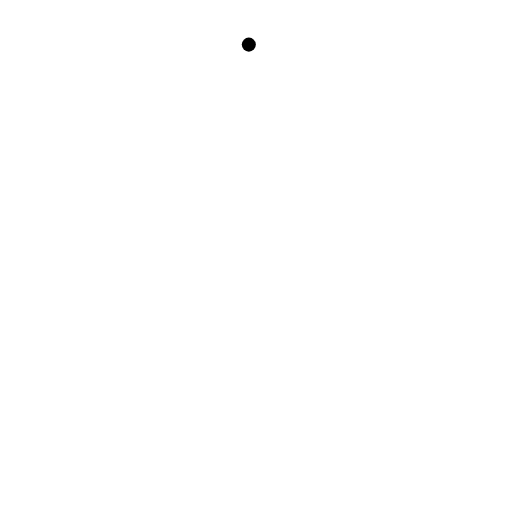
t = 0.00 s
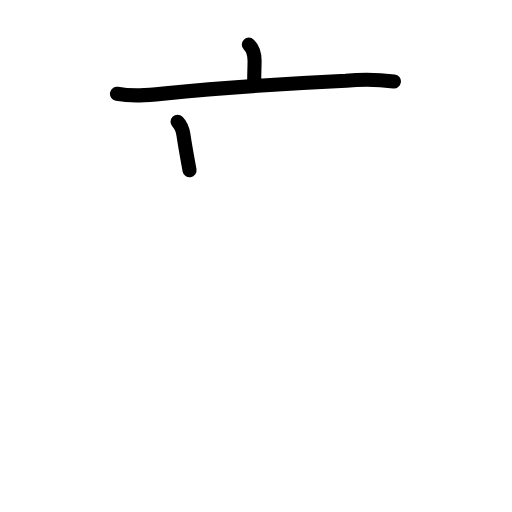
t = 2.75 s
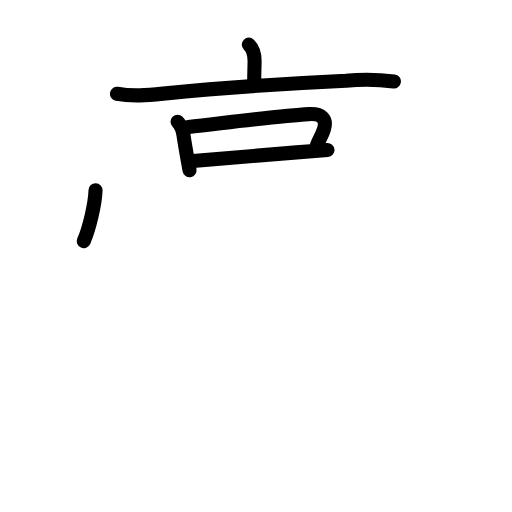
t = 5.75 s
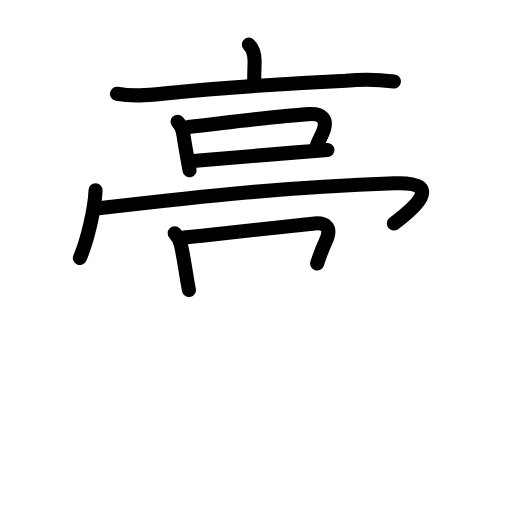
t = 8.42 s
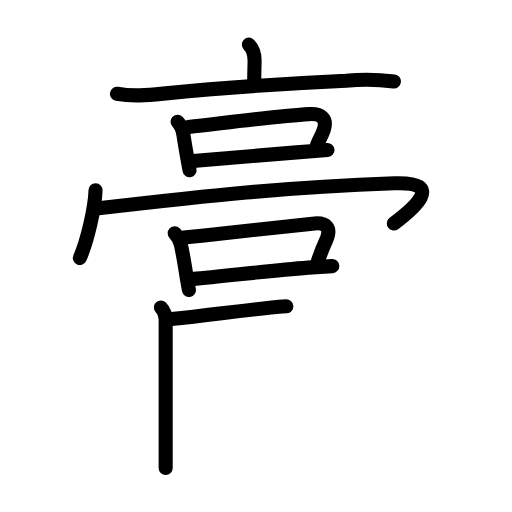
t = 11.19 s
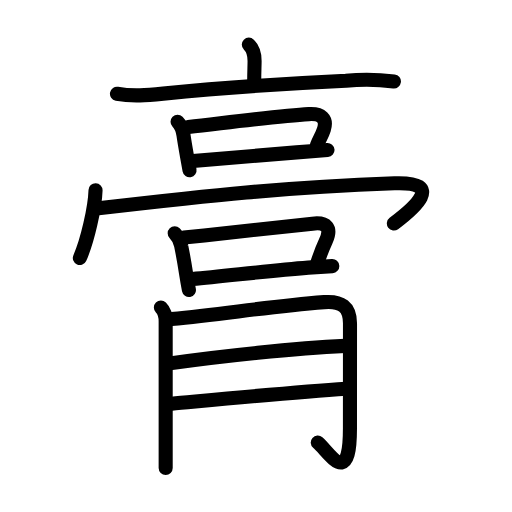
t = 14.00 s

The animated SVG that drew these frames (rendered in a browser with its animation timeline set to each time). Animation: 46 SMIL elements (animate=46); one cycle of 14.00 s.

<?xml version="1.0" encoding="UTF-8"?>
<!--
AniKanjiVG is licensed by CC-BY-SA Paul C. Sommerhoff (https://bitbucket.org/sommerhoff/anikanjivg).
AniKanjiVG uses KanjiVG which is licensed by CC-BY-SA Ulrich Apel (http://kanjivg.tagaini.net).
See also http://creativecommons.org/licenses/by-sa/3.0/
-->
<svg xmlns:kvg='http://kanjivg.tagaini.net' xmlns='http://www.w3.org/2000/svg' width='109' height='109' viewBox='0 0 109 109' style='fill:none;stroke:#000000;stroke-width:3;stroke-linecap:round;stroke-linejoin:round;' id="kvg:kanji_0818f"><g id="kvg:0818f" kvg:element="膏"><g id="kvg:0818f-g1" kvg:element="高" kvg:variant="true" kvg:position="top" kvg:radical="nelson"><g id="kvg:0818f-g2" kvg:position="top"><g id="kvg:0818f-g3" kvg:element="亠"><path id="kvg:0818f-s1" kvg:type="㇑a" d="M52.97,9.5c0.89,0.89,1.23,2.25,1.23,3.47c0,1.03-0.08,2.49-0.08,4.16"><animate attributeName="d" begin="0.0s" dur="0.5s" from="M52.97,9.5C52.97,9.5,52.97,9.5,52.97,9.5" to="M52.97,9.5c0.89,0.89,1.23,2.25,1.23,3.47" />
<animate attributeName="d" begin="0.5s" dur="0.5s" from="M52.97,9.5c0.89,0.89,1.23,2.25,1.23,3.47c0,0,0,0,0,0,0" to="M52.97,9.5c0.89,0.89,1.23,2.25,1.23,3.47c0,1.03-0.08,2.49-0.08,4.16" />
</path>
<path id="kvg:0818f-s2" kvg:type="㇐" d="M24.9,19.95c3.29,0.62,6.52,0.31,9.85-0.02c10.31-1.01,27.31-2.2,38.89-2.74c3.41-0.32,6.82-0.27,10.22,0.14"><animate attributeName="d" begin="1.0s" dur="0.3333333333333333s" from="M24.9,19.95C24.9,19.95,24.9,19.95,24.9,19.95" to="M24.9,19.95c3.29,0.62,6.52,0.31,9.85-0.02" />
<animate attributeName="d" begin="1.3333333333333333s" dur="0.3333333333333333s" from="M24.9,19.95c3.29,0.62,6.52,0.31,9.85-0.02c0,0,0,0,0,0,0" to="M24.9,19.95c3.29,0.62,6.52,0.31,9.85-0.02c10.31-1.01,27.31-2.2,38.89-2.74" />
<animate attributeName="d" begin="1.6666666666666665s" dur="0.3333333333333333s" from="M24.9,19.95c3.29,0.62,6.52,0.31,9.85-0.02c10.31-1.01,27.31-2.2,38.89-2.74c0,0,0,0,0,0,0" to="M24.9,19.95c3.29,0.62,6.52,0.31,9.85-0.02c10.31-1.01,27.31-2.2,38.89-2.74c3.41-0.32,6.82-0.27,10.22,0.14" />
<animate attributeName="d" begin="0s" dur="1.0s" from="M-100,-100" to="M-100,-100" />
</path>
</g>
<g id="kvg:0818f-g4" kvg:element="口"><path id="kvg:0818f-s3" kvg:type="㇑" d="M37.8,25.91c0.77,0.77,1.1,1.75,1.26,2.83c0.27,1.84,0.52,3.21,0.77,4.62c0.16,0.9,0.33,1.82,0.52,2.89"><animate attributeName="d" begin="2.0s" dur="0.3333333333333333s" from="M37.8,25.91C37.8,25.91,37.8,25.91,37.8,25.91" to="M37.8,25.91c0.77,0.77,1.1,1.75,1.26,2.83" />
<animate attributeName="d" begin="2.3333333333333335s" dur="0.3333333333333333s" from="M37.8,25.91c0.77,0.77,1.1,1.75,1.26,2.83c0,0,0,0,0,0,0" to="M37.8,25.91c0.77,0.77,1.1,1.75,1.26,2.83c0.27,1.84,0.52,3.21,0.77,4.62" />
<animate attributeName="d" begin="2.6666666666666665s" dur="0.3333333333333333s" from="M37.8,25.91c0.77,0.77,1.1,1.75,1.26,2.83c0.27,1.84,0.52,3.21,0.77,4.62c0,0,0,0,0,0,0" to="M37.8,25.91c0.77,0.77,1.1,1.75,1.26,2.83c0.27,1.84,0.52,3.21,0.77,4.62c0.16,0.9,0.33,1.82,0.52,2.89" />
<animate attributeName="d" begin="0s" dur="2.0s" from="M-100,-100" to="M-100,-100" />
</path>
<path id="kvg:0818f-s4" kvg:type="㇕b" d="M40.1,27.04c10.38-1.19,19.75-2.39,25.65-2.74c2.68-0.16,3.91,1.01,3.21,3.22c-0.4,1.27-0.97,2.1-1.47,3.35"><animate attributeName="d" begin="3.0s" dur="0.3333333333333333s" from="M40.1,27.04C40.1,27.04,40.1,27.04,40.1,27.04" to="M40.1,27.04c10.38-1.19,19.75-2.39,25.65-2.74" />
<animate attributeName="d" begin="3.3333333333333335s" dur="0.3333333333333333s" from="M40.1,27.04c10.38-1.19,19.75-2.39,25.65-2.74c0,0,0,0,0,0,0" to="M40.1,27.04c10.38-1.19,19.75-2.39,25.65-2.74c2.68-0.16,3.91,1.01,3.21,3.22" />
<animate attributeName="d" begin="3.6666666666666665s" dur="0.3333333333333333s" from="M40.1,27.04c10.38-1.19,19.75-2.39,25.65-2.74c2.68-0.16,3.91,1.01,3.21,3.22c0,0,0,0,0,0,0" to="M40.1,27.04c10.38-1.19,19.75-2.39,25.65-2.74c2.68-0.16,3.91,1.01,3.21,3.22c-0.4,1.27-0.97,2.1-1.47,3.35" />
<animate attributeName="d" begin="0s" dur="3.0s" from="M-100,-100" to="M-100,-100" />
</path>
<path id="kvg:0818f-s5" kvg:type="㇐b" d="M41.08,34.28c6.56-0.61,13.94-1.21,22.05-1.84c2.15-0.17,4.34-0.33,6.59-0.5"><animate attributeName="d" begin="4.0s" dur="0.5s" from="M41.08,34.28C41.08,34.28,41.08,34.28,41.08,34.28" to="M41.08,34.28c6.56-0.61,13.94-1.21,22.05-1.84" />
<animate attributeName="d" begin="4.5s" dur="0.5s" from="M41.08,34.28c6.56-0.61,13.94-1.21,22.05-1.84c0,0,0,0,0,0,0" to="M41.08,34.28c6.56-0.61,13.94-1.21,22.05-1.84c2.15-0.17,4.34-0.33,6.59-0.5" />
<animate attributeName="d" begin="0s" dur="4.0s" from="M-100,-100" to="M-100,-100" />
</path>
</g>
</g>
<g id="kvg:0818f-g5" kvg:position="bottom"><g id="kvg:0818f-g6" kvg:element="冂" kvg:variant="true"><path id="kvg:0818f-s6" kvg:type="㇔" d="M20.34,40.5c-0.12,3.72-1.72,10.75-3.34,14.43"><animate attributeName="d" begin="5.0s" dur="1.0s" from="M20.34,40.5C20.34,40.5,20.34,40.5,20.34,40.5" to="M20.34,40.5c-0.12,3.72-1.72,10.75-3.34,14.43" />
<animate attributeName="d" begin="0s" dur="5.0s" from="M-100,-100" to="M-100,-100" />
</path>
<path id="kvg:0818f-s7" kvg:type="㇖" d="M20.97,44.35c23.53-2.72,39.4-4.47,63.01-5.33c11.01-0.4,3.98,5.47-0.13,8.56"><animate attributeName="d" begin="6.0s" dur="0.5s" from="M20.97,44.35C20.97,44.35,20.97,44.35,20.97,44.35" to="M20.97,44.35c23.53-2.72,39.4-4.47,63.01-5.33" />
<animate attributeName="d" begin="6.5s" dur="0.5s" from="M20.97,44.35c23.53-2.72,39.4-4.47,63.01-5.33c0,0,0,0,0,0,0" to="M20.97,44.35c23.53-2.72,39.4-4.47,63.01-5.33c11.01-0.4,3.98,5.47-0.13,8.56" />
<animate attributeName="d" begin="0s" dur="6.0s" from="M-100,-100" to="M-100,-100" />
</path>
</g>
<g id="kvg:0818f-g7" kvg:element="口"><path id="kvg:0818f-s8" kvg:type="㇑" d="M37.19,49.65c0.83,0.83,1.24,1.73,1.39,2.74c0.48,2.33,0.75,4.02,1.02,5.74c0.18,1.13,0.37,2.28,0.62,3.62"><animate attributeName="d" begin="7.0s" dur="0.3333333333333333s" from="M37.19,49.65C37.19,49.65,37.19,49.65,37.19,49.65" to="M37.19,49.65c0.83,0.83,1.24,1.73,1.39,2.74" />
<animate attributeName="d" begin="7.333333333333333s" dur="0.3333333333333333s" from="M37.19,49.65c0.83,0.83,1.24,1.73,1.39,2.74c0,0,0,0,0,0,0" to="M37.19,49.65c0.83,0.83,1.24,1.73,1.39,2.74c0.48,2.33,0.75,4.02,1.02,5.74" />
<animate attributeName="d" begin="7.666666666666667s" dur="0.3333333333333333s" from="M37.19,49.65c0.83,0.83,1.24,1.73,1.39,2.74c0.48,2.33,0.75,4.02,1.02,5.74c0,0,0,0,0,0,0" to="M37.19,49.65c0.83,0.83,1.24,1.73,1.39,2.74c0.48,2.33,0.75,4.02,1.02,5.74c0.18,1.13,0.37,2.28,0.62,3.62" />
<animate attributeName="d" begin="0s" dur="7.0s" from="M-100,-100" to="M-100,-100" />
</path>
<path id="kvg:0818f-s9" kvg:type="㇕b" d="M39.16,50.57c9.97-1.04,20.58-2.16,27.35-2.96c3.01-0.35,4.15,0.89,2.88,3.64c-0.4,0.87-1.27,2.99-1.87,4.85"><animate attributeName="d" begin="8.0s" dur="0.3333333333333333s" from="M39.16,50.57C39.16,50.57,39.16,50.57,39.16,50.57" to="M39.16,50.57c9.97-1.04,20.58-2.16,27.35-2.96" />
<animate attributeName="d" begin="8.333333333333334s" dur="0.3333333333333333s" from="M39.16,50.57c9.97-1.04,20.58-2.16,27.35-2.96c0,0,0,0,0,0,0" to="M39.16,50.57c9.97-1.04,20.58-2.16,27.35-2.96c3.01-0.35,4.15,0.89,2.88,3.64" />
<animate attributeName="d" begin="8.666666666666666s" dur="0.3333333333333333s" from="M39.16,50.57c9.97-1.04,20.58-2.16,27.35-2.96c3.01-0.35,4.15,0.89,2.88,3.64c0,0,0,0,0,0,0" to="M39.16,50.57c9.97-1.04,20.58-2.16,27.35-2.96c3.01-0.35,4.15,0.89,2.88,3.64c-0.4,0.87-1.27,2.99-1.87,4.85" />
<animate attributeName="d" begin="0s" dur="8.0s" from="M-100,-100" to="M-100,-100" />
</path>
<path id="kvg:0818f-s10" kvg:type="㇐b" d="M40.96,59.4c7.28-0.64,16.25-1.77,24.66-2.42c1.74-0.13,3.45-0.24,5.12-0.33"><animate attributeName="d" begin="9.0s" dur="0.5s" from="M40.96,59.4C40.96,59.4,40.96,59.4,40.96,59.4" to="M40.96,59.4c7.28-0.64,16.25-1.77,24.66-2.42" />
<animate attributeName="d" begin="9.5s" dur="0.5s" from="M40.96,59.4c7.28-0.64,16.25-1.77,24.66-2.42c0,0,0,0,0,0,0" to="M40.96,59.4c7.28-0.64,16.25-1.77,24.66-2.42c1.74-0.13,3.45-0.24,5.12-0.33" />
<animate attributeName="d" begin="0s" dur="9.0s" from="M-100,-100" to="M-100,-100" />
</path>
</g>
</g>
</g>
<g id="kvg:0818f-g8" kvg:element="月" kvg:position="bottom" kvg:radical="tradit"><path id="kvg:0818f-s11" kvg:type="㇒" d="M34.25,65.45c0.96,0.96,1.02,2.05,1.02,2.95c0,0.72,0,14.29,0,23.48c0,3.77,0,6.76,0,7.74"><animate attributeName="d" begin="10.0s" dur="0.3333333333333333s" from="M34.25,65.45C34.25,65.45,34.25,65.45,34.25,65.45" to="M34.25,65.45c0.96,0.96,1.02,2.05,1.02,2.95" />
<animate attributeName="d" begin="10.333333333333334s" dur="0.3333333333333333s" from="M34.25,65.45c0.96,0.96,1.02,2.05,1.02,2.95c0,0,0,0,0,0,0" to="M34.25,65.45c0.96,0.96,1.02,2.05,1.02,2.95c0,0.72,0,14.29,0,23.48" />
<animate attributeName="d" begin="10.666666666666666s" dur="0.3333333333333333s" from="M34.25,65.45c0.96,0.96,1.02,2.05,1.02,2.95c0,0.72,0,14.29,0,23.48c0,0,0,0,0,0,0" to="M34.25,65.45c0.96,0.96,1.02,2.05,1.02,2.95c0,0.72,0,14.29,0,23.48c0,3.77,0,6.76,0,7.74" />
<animate attributeName="d" begin="0s" dur="10.0s" from="M-100,-100" to="M-100,-100" />
</path>
<path id="kvg:0818f-s12" kvg:type="㇆a" d="M36.54,67.91c11.79-1.13,20.05-2.59,32.47-3.59c3.65-0.29,5.51,0.97,5.5,4.55c-0.02,5.51-0.01,13.03-0.01,22.38c0,12.76-4.32,5.17-6.85,2.96"><animate attributeName="d" begin="11.0s" dur="0.25s" from="M36.54,67.91C36.54,67.91,36.54,67.91,36.54,67.91" to="M36.54,67.91c11.79-1.13,20.05-2.59,32.47-3.59" />
<animate attributeName="d" begin="11.25s" dur="0.25s" from="M36.54,67.91c11.79-1.13,20.05-2.59,32.47-3.59c0,0,0,0,0,0,0" to="M36.54,67.91c11.79-1.13,20.05-2.59,32.47-3.59c3.65-0.29,5.51,0.97,5.5,4.55" />
<animate attributeName="d" begin="11.5s" dur="0.25s" from="M36.54,67.91c11.79-1.13,20.05-2.59,32.47-3.59c3.65-0.29,5.51,0.97,5.5,4.55c0,0,0,0,0,0,0" to="M36.54,67.91c11.79-1.13,20.05-2.59,32.47-3.59c3.65-0.29,5.51,0.97,5.5,4.55c-0.02,5.51-0.01,13.03-0.01,22.38" />
<animate attributeName="d" begin="11.75s" dur="0.25s" from="M36.54,67.91c11.79-1.13,20.05-2.59,32.47-3.59c3.65-0.29,5.51,0.97,5.5,4.55c-0.02,5.51-0.01,13.03-0.01,22.38c0,0,0,0,0,0,0" to="M36.54,67.91c11.79-1.13,20.05-2.59,32.47-3.59c3.65-0.29,5.51,0.97,5.5,4.55c-0.02,5.51-0.01,13.03-0.01,22.38c0,12.76-4.32,5.17-6.85,2.96" />
<animate attributeName="d" begin="0s" dur="11.0s" from="M-100,-100" to="M-100,-100" />
</path>
<path id="kvg:0818f-s13" kvg:type="㇐a" d="M36.54,77.31c10.38-1.47,26.21-3.18,36.94-3.67"><animate attributeName="d" begin="12.0s" dur="1.0s" from="M36.54,77.31C36.54,77.31,36.54,77.31,36.54,77.31" to="M36.54,77.31c10.38-1.47,26.21-3.18,36.94-3.67" />
<animate attributeName="d" begin="0s" dur="12.0s" from="M-100,-100" to="M-100,-100" />
</path>
<path id="kvg:0818f-s14" kvg:type="㇐a" d="M36.55,85.94c8.1-0.74,25.58-2.44,37.18-3.19"><animate attributeName="d" begin="13.0s" dur="1.0s" from="M36.55,85.94C36.55,85.94,36.55,85.94,36.55,85.94" to="M36.55,85.94c8.1-0.74,25.58-2.44,37.18-3.19" />
<animate attributeName="d" begin="0s" dur="13.0s" from="M-100,-100" to="M-100,-100" />
</path>
</g>
</g>
</svg>
